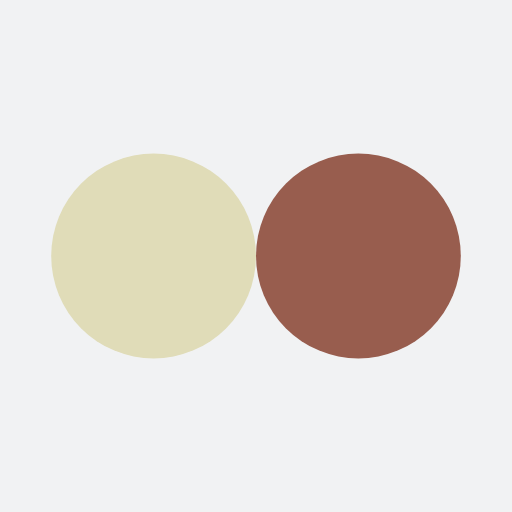
t = 0.00 s
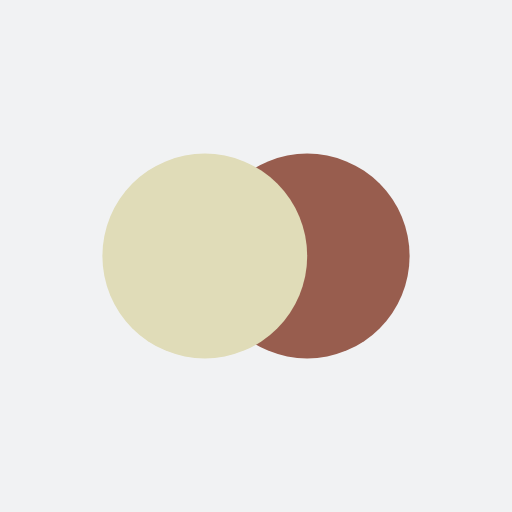
t = 0.13 s
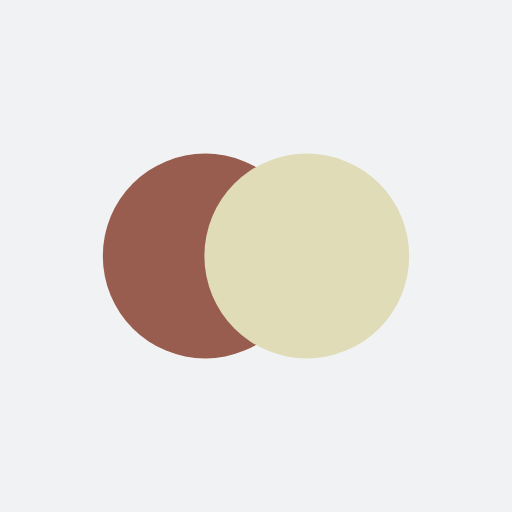
t = 0.37 s
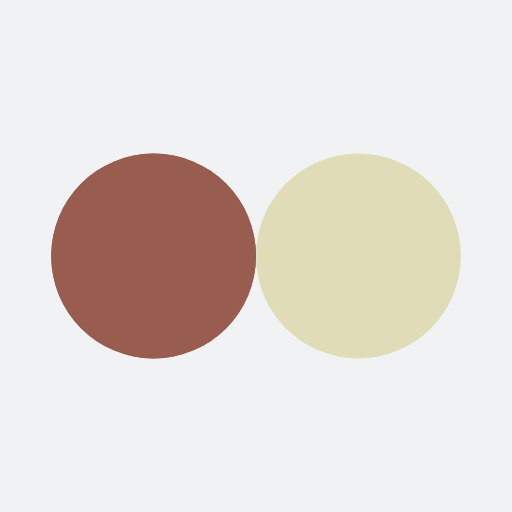
t = 0.50 s
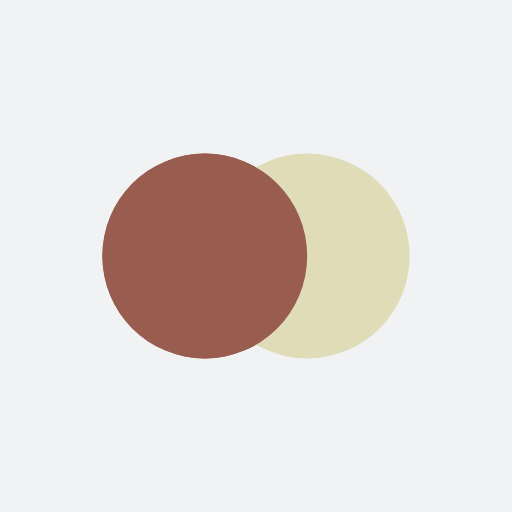
t = 0.63 s
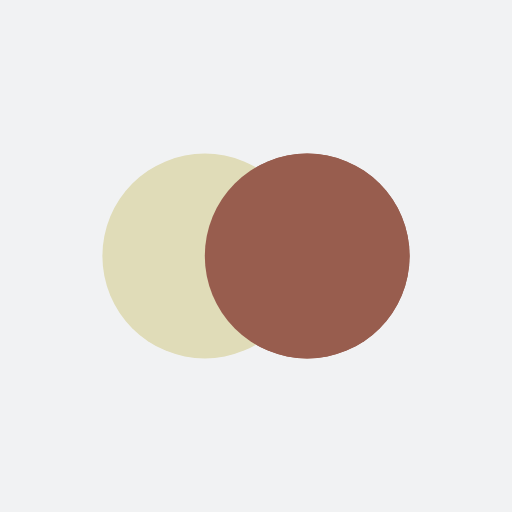
t = 0.88 s

The animated SVG that drew these frames (rendered in a browser with its animation timeline set to each time). Animation: 4 SMIL elements (animate=4); one cycle of 1.00 s, repeats indefinitely.

<?xml version="1.0" encoding="utf-8"?>
<svg xmlns="http://www.w3.org/2000/svg" xmlns:xlink="http://www.w3.org/1999/xlink" style="margin: auto; background: rgb(241, 242, 243); display: block; shape-rendering: auto;" width="200px" height="200px" viewBox="0 0 100 100" preserveAspectRatio="xMidYMid">
<circle cx="30" cy="50" fill="#985d4e" r="20">
  <animate attributeName="cx" repeatCount="indefinite" dur="1s" keyTimes="0;0.5;1" values="30;70;30" begin="-0.5s"></animate>
</circle>
<circle cx="70" cy="50" fill="#e0dcb8" r="20">
  <animate attributeName="cx" repeatCount="indefinite" dur="1s" keyTimes="0;0.5;1" values="30;70;30" begin="0s"></animate>
</circle>
<circle cx="30" cy="50" fill="#985d4e" r="20">
  <animate attributeName="cx" repeatCount="indefinite" dur="1s" keyTimes="0;0.5;1" values="30;70;30" begin="-0.5s"></animate>
  <animate attributeName="fill-opacity" values="0;0;1;1" calcMode="discrete" keyTimes="0;0.499;0.5;1" dur="1s" repeatCount="indefinite"></animate>
</circle>
<!-- [ldio] generated by https://loading.io/ --></svg>
